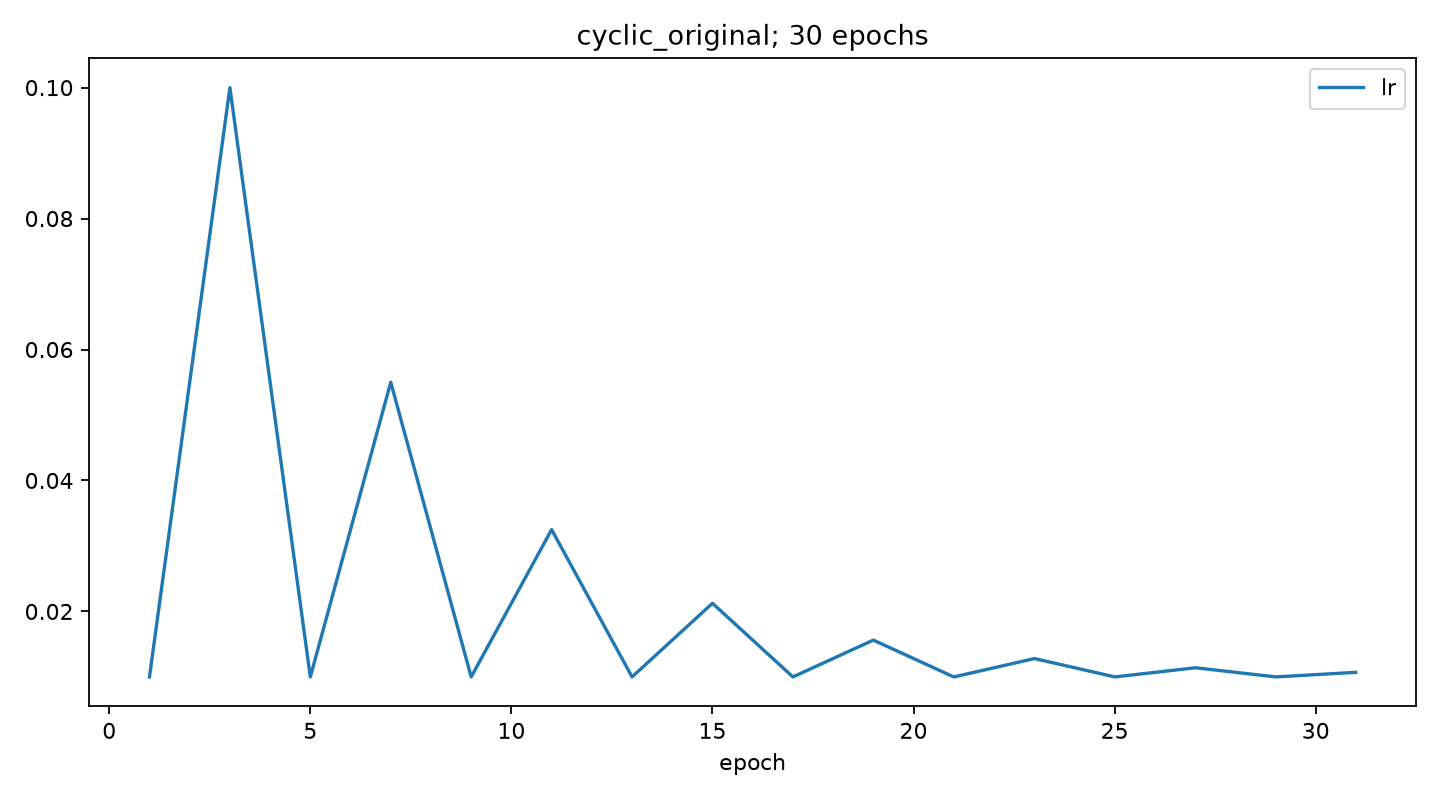

Source data for this figure (header and first rows):
epoch, lr, momentum
1.0, 0.01, 0.9
1.003, 0.01013, 0.9
1.006, 0.01026, 0.9
1.009, 0.01038, 0.9
1.011, 0.01051, 0.9
1.014, 0.01064, 0.9
1.017, 0.01077, 0.9
1.02, 0.01089, 0.9
1.023, 0.01102, 0.9
1.026, 0.01115, 0.9
1.028, 0.01128, 0.9
1.031, 0.01141, 0.9
1.034, 0.01153, 0.9
1.037, 0.01166, 0.9
1.04, 0.01179, 0.9
1.043, 0.01192, 0.9
1.045, 0.01205, 0.9
1.048, 0.01217, 0.9
1.051, 0.0123, 0.9
1.054, 0.01243, 0.9
1.057, 0.01256, 0.9
1.06, 0.01268, 0.9
1.062, 0.01281, 0.9
1.065, 0.01294, 0.9
1.068, 0.01307, 0.9
1.071, 0.0132, 0.9
1.074, 0.01332, 0.9
1.077, 0.01345, 0.9
1.08, 0.01358, 0.9
1.082, 0.01371, 0.9
1.085, 0.01384, 0.9
1.088, 0.01396, 0.9
1.091, 0.01409, 0.9
1.094, 0.01422, 0.9
1.097, 0.01435, 0.9
1.099, 0.01447, 0.9
1.102, 0.0146, 0.9
1.105, 0.01473, 0.9
1.108, 0.01486, 0.9
1.111, 0.01499, 0.9
1.114, 0.01511, 0.9
1.116, 0.01524, 0.9
1.119, 0.01537, 0.9
1.122, 0.0155, 0.9
1.125, 0.01562, 0.9
1.128, 0.01575, 0.9
1.131, 0.01588, 0.9
1.134, 0.01601, 0.9
1.136, 0.01614, 0.9
1.139, 0.01626, 0.9
1.142, 0.01639, 0.9
1.145, 0.01652, 0.9
1.148, 0.01665, 0.9
1.151, 0.01678, 0.9
1.153, 0.0169, 0.9
1.156, 0.01703, 0.9
1.159, 0.01716, 0.9
1.162, 0.01729, 0.9
1.165, 0.01741, 0.9
1.168, 0.01754, 0.9
... 10,500 more rows
